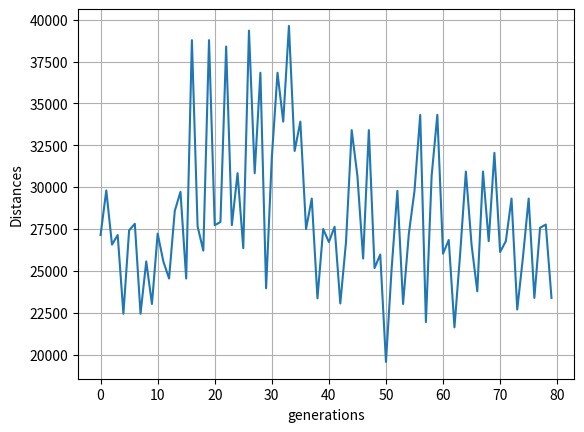

The script that saved this image:
import random
import matplotlib.pyplot as plt
import numpy as np
from collections import deque

# This is just a dictionary containing 10 cities and their distances from each other.

Cities = ["Istanbul", "Sicily", "London", "Madrid", "Venice", "Vienna", "Ontario",
          "Brighton", "Berlin", "Tokyo"]
Distances = {Cities[0]: [(Cities[0], 0), (Cities[1], 1838), (Cities[2], 3048), (Cities[3], 3537),
                         (Cities[4], 1718), (Cities[5], 1564), (Cities[6], 7945), (Cities[7], 3087),
                         (Cities[8], 2194), (Cities[9], 8939)],
             Cities[1]: [(Cities[0], 1838), (Cities[1], 0), (Cities[2], 1709), (Cities[3], 2845),
                         (Cities[4], 1409), (Cities[5], 2005), (Cities[6], 7413), (Cities[7], 2794),
                         (Cities[8], 2385), (Cities[9], 10124)],
             Cities[2]: [(Cities[0], 3048), (Cities[1], 1709), (Cities[2], 0), (Cities[3], 1070),
                         (Cities[4], 986), (Cities[5], 916), (Cities[6], 3451), (Cities[7], 67),
                         (Cities[8], 680), (Cities[9], 5936)],
             Cities[3]: [(Cities[0], 3537), (Cities[1], 2845), (Cities[2], 1070), (Cities[3], 0),
                         (Cities[4], 1829), (Cities[5], 2396), (Cities[6], 6100), (Cities[7], 1758),
                         (Cities[8], 2314), (Cities[9], 10755)],
             Cities[4]: [(Cities[0], 1718), (Cities[1], 1409), (Cities[2], 1070), (Cities[3], 1829),
                         (Cities[4], 0), (Cities[5], 609), (Cities[6], 6687), (Cities[7], 1600),
                         (Cities[8], 1130), (Cities[9], 9557)],
             Cities[5]: [(Cities[0], 1564), (Cities[1], 2005), (Cities[2], 986), (Cities[3], 2396),
                         (Cities[4], 609), (Cities[5], 0), (Cities[6], 6690), (Cities[7], 1517),
                         (Cities[8], 681), (Cities[9], 9122)],
             Cities[6]: [(Cities[0], 7945), (Cities[1], 7413), (Cities[2], 3451), (Cities[3], 6100),
                         (Cities[4], 6687), (Cities[5], 6690), (Cities[6], 0), (Cities[7], 5598),
                         (Cities[8], 6208), (Cities[9], 9391)],
             Cities[7]: [(Cities[0], 3087), (Cities[1], 2794), (Cities[2], 67), (Cities[3], 1758),
                         (Cities[4], 1600), (Cities[5], 1517), (Cities[6], 5598), (Cities[7], 0),
                         (Cities[8], 706), (Cities[9], 5976)],
             Cities[8]: [(Cities[0], 2194), (Cities[1], 2385), (Cities[2], 680), (Cities[3], 2314),
                         (Cities[4], 1130), (Cities[5], 681), (Cities[6], 6208), (Cities[7], 706),
                         (Cities[8], 0), (Cities[9], 8911)],
             Cities[9]: [(Cities[0], 8939), (Cities[1], 10124), (Cities[2], 5936), (Cities[3], 10755),
                         (Cities[4], 9557), (Cities[5], 9122), (Cities[6], 9391), (Cities[7], 5976),
                         (Cities[8], 8911), (Cities[9], 0)]}


def fitness():
    for city in Distances:
        Distances[city].sort(key=lambda tup: tup[1])
    stack = deque()
    for c in Cities:
        distance = 0
        visited = []
        path = list()
        stack.append(Distances[c])
        first = Distances[c][0]
        path.append(first)
        while stack:
            current = stack.pop()
            temp = current[0]
            current_city = temp[0]
            visited.append(current_city)
            for city in current:
                if city[0] != current_city and city[0] not in visited:
                    path.append(city)
                    stack.append(Distances[city[0]])
                    break
        journey.append(path)
        for p in path:
            distance += p[1]
        fittest.append(distance)
    print(fittest)
    print(journey)


def breed(first_parent, second_parent):
    child = []
    child_a = []
    child_b = []
    taken = []
    #  choose a random subset
    gene_a = random.randint(0, len(first_parent)-1)
    gene_b = random.randint(0, len(first_parent)-1)
    start = min(gene_a, gene_b)
    end = max(gene_a, gene_b)
    for i in range(start, end):
        if i == start:
            child_a.append(Distances[first_parent[i][0]][0])
        else:
            for item in Distances[first_parent[i - 1][0]]:
                if item[0] == first_parent[i][0]:
                    child_a.append(item)
    if len(child_a) != 0:
        length = len(child_a)
        # print(length)
        previous = child_a[length-1][0]
    else:
        previous = second_parent[0][0]
    for i in range(len(child_a)):
        taken.append(child_a[i][0])
    for item in second_parent:
        if item[0] not in taken:
            for city in Distances[previous]:
                if city[0] == item[0]:
                    child_b.append(city)
                    previous = city[0]
    for item in child_a:
        child.append(item)
    for item in child_b:
        child.append(item)
    # print("Child:")
    # print(child)
    return child


def mutate(chromosome):
    index = random.randint(0, len(chromosome)-1)
    index2 = random.randint(0, len(chromosome)-1)
    # print(index)
    # print(index2)
    first = chromosome[index][0]
    second = chromosome[index2][0]
    # print(first)
    # print(second)

    if index == 0:
        chromosome[index] = Distances[second][0]
    else:
        previous = chromosome[index - 1][0]
        # print("previous: ", previous)
        for item in Distances[previous]:
            if item[0] == second:
                # print(item)
                chromosome[index] = item
            if index != len(chromosome) - 1:
                next_city = chromosome[index + 1][0]
                # print("next city: ", next_city)
                for t in Distances[second]:
                    if t[0] == next_city:
                        chromosome[index + 1] = t
    if index2 == 0:
        chromosome[index2] = Distances[first][0]
    else:
        previous = chromosome[index2 - 1][0]
        for item in Distances[previous]:
            if item[0] == first:
                chromosome[index2] = item
        if index2 < 9:
            next_city = chromosome[index2 + 1][0]
            for item in Distances[first]:
                if item[0] == next_city:
                    chromosome[index2 + 1] = item

    print("After mutation:")
    print(chromosome)
    return chromosome


def selection():
    scores = list()
    first_parent = list()
    second_parent = list()
    wheel = list()
    total = 0
    for f in fittest:
        total += f

    #  Roulette-wheel Selection
    for i in range(len(fittest)):
        fitness_score = fittest[i] / total
        probability = (fittest[i] / total) * 100
        scores.append(round(fitness_score, 2))
        print("path: ", journey[i])
        print("probability of choosing this path: %.3f" % probability, "%")
    print("Fitness Scores: ", scores)

    # Selection process
    wheel.append(0)
    for i in range(len(scores)):
        v = wheel[i] + scores[i]
        wheel.append(round(v, 1))
    print("Wheel: ", wheel)
    random_number = random.random()
    for i in range(len(wheel)):
        if wheel[i] <= random_number <= wheel[i+1]:
            first_parent = journey[i-1]
    random_number = random.random()
    for i in range(len(wheel)):
        if wheel[i] <= random_number <= wheel[i+1]:
            second_parent = journey[i-1]
    print("First Parent")
    print(first_parent)
    print("Second Parent")
    print(second_parent)
    return first_parent, second_parent


journey = list()
fittest = list()
fitness()
# x = np.arange(0, 10, 1)
# plt.xlabel('paths')
# plt.ylabel('Distances')
# plt.plot(x, fittest)
# plt.grid
# plt.show()
# parent1, parent2 = selection()
# two offsprings from parents
# first_offspring = breed(parent1, parent2)
# second_offspring = breed(parent1, parent2)
# mutate(first_offspring)
# mutate(second_offspring)
total_population = list()
# parent1, parent2 = selection()
# parent3, parent4 = selection()
first_generation = list()
new_scores = list()
# creating a pool of population by crossing over the first chosen four parents
# and mutating their offsprings then making the new parents
for i in range(20):
    print(i)
    # mutation of first generation child
    distance = 0
    # parent1, parent2 = selection()
    parent1, parent2 = selection()
    parent3, parent4 = selection()
    first_offspring = breed(parent1, parent2)
    second_offspring = breed(parent2, parent1)
    third_offspring = breed(parent3, parent4)
    fourth_offspring = breed(parent4, parent3)
    chromosome1 = mutate(first_offspring)
    chromosome2 = mutate(second_offspring)
    chromosome3 = mutate(third_offspring)
    chromosome4 = mutate(first_offspring)
    for c in chromosome1:
        distance += c[1]
    print(distance)
    first_generation.append(distance)
    total_population.append(chromosome1)
    distance = 0
    for c in chromosome2:
        distance += c[1]
    print(distance)
    first_generation.append(distance)
    total_population.append(chromosome2)
    distance = 0
    for c in chromosome3:
        distance += c[1]
    print(distance)
    first_generation.append(distance)
    total_population.append(chromosome3)
    distance = 0
    for c in chromosome4:
        distance += c[1]
    print(distance)
    first_generation.append(distance)
    total_population.append(chromosome4)
    journey.append(chromosome1)
    journey.append(chromosome2)
    journey.append(chromosome3)
    journey.append(chromosome4)
    # parent1 = chromosome1
    # parent2 = chromosome2
    # parent3 = chromosome3
    # parent4 = chromosome4
print(total_population)
total = 0
for i in first_generation:
    total += i
for i in first_generation:
    fitness_score = i / total
    new_scores.append(round(fitness_score, 2))
print(new_scores)

for i in range(len(new_scores)):
    print("Path: ", total_population[i])
    print("probability of choosing this path: ")
    probability = new_scores[i] * 100
    print(probability, "%")

generations = np.arange(0, 80, 1)
plt.xlabel('generations')
plt.ylabel('Distances')
plt.plot(generations, first_generation)
plt.grid()
plt.show()

